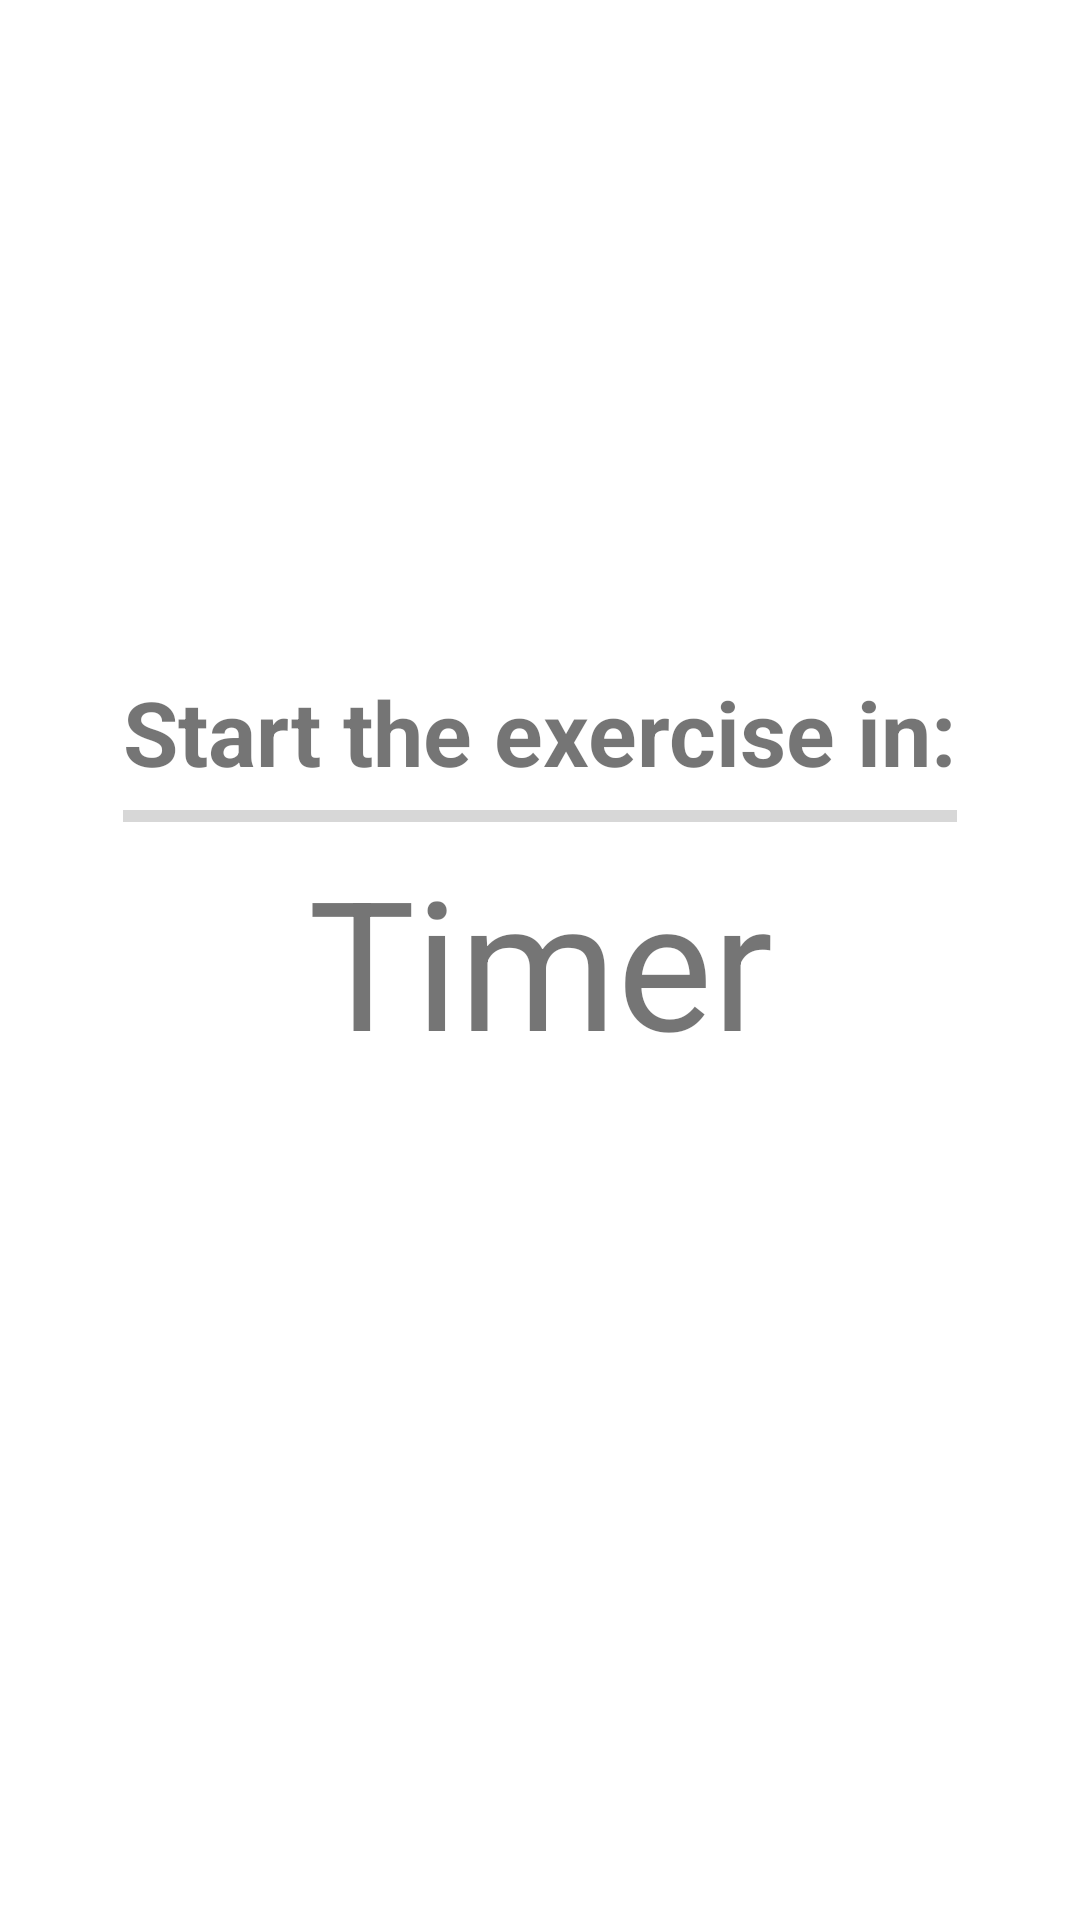

This screen was rendered from an Android layout file. Write that file and the resources it references.
<!-- AndroidManifest.xml: application theme Theme.FitnessApp -->
<!-- res/layout/fragment_countdown.xml -->
<?xml version="1.0" encoding="utf-8"?>
<androidx.constraintlayout.widget.ConstraintLayout xmlns:android="http://schemas.android.com/apk/res/android"
    xmlns:app="http://schemas.android.com/apk/res-auto"
    android:layout_width="match_parent"
    android:layout_height="match_parent">

    <androidx.appcompat.widget.AppCompatImageView
        android:layout_width="0dp"
        android:layout_height="0dp"
        android:scaleType="centerCrop"
        app:layout_constraintBottom_toBottomOf="parent"
        app:layout_constraintEnd_toEndOf="parent"
        app:layout_constraintStart_toStartOf="parent"
        app:layout_constraintTop_toTopOf="parent" />

    <androidx.appcompat.widget.AppCompatTextView
        android:id="@+id/tvCountdownTitle"
        android:layout_width="wrap_content"
        android:layout_height="wrap_content"
        android:text="@string/start_the_exercise_in"
        android:textSize="30sp"
        android:textStyle="bold"
        app:layout_constraintBottom_toTopOf="@+id/pBarCountdown"
        app:layout_constraintEnd_toEndOf="parent"
        app:layout_constraintStart_toStartOf="parent" />

    <androidx.appcompat.widget.AppCompatTextView
        android:id="@+id/tvCountdownTimer"
        android:layout_width="wrap_content"
        android:layout_height="wrap_content"
        android:text="@string/timer"
        android:textSize="60sp"
        app:layout_constraintBottom_toBottomOf="parent"
        app:layout_constraintEnd_toEndOf="parent"
        app:layout_constraintStart_toStartOf="parent"
        app:layout_constraintTop_toTopOf="parent" />

    <ProgressBar
        android:id="@+id/pBarCountdown"
        style="?android:attr/progressBarStyleHorizontal"
        android:layout_width="0dp"
        android:layout_height="wrap_content"
        app:layout_constraintBottom_toTopOf="@+id/tvCountdownTimer"
        app:layout_constraintEnd_toEndOf="@+id/tvCountdownTitle"
        app:layout_constraintStart_toStartOf="@+id/tvCountdownTitle" />

</androidx.constraintlayout.widget.ConstraintLayout>
<!-- resources referenced by this layout -->
<resources>
  <string name="start_the_exercise_in">Start the exercise in:</string>
  <string name="timer">Timer</string>
  <style name="Theme.FitnessApp" parent="Theme.MaterialComponents.DayNight.DarkActionBar">
          
          <item name="colorPrimary">@color/mr_color_primary</item>
          <item name="colorPrimaryVariant">@color/purple_700</item>
          <item name="colorOnPrimary">@color/white</item>
          
          <item name="colorSecondary">@color/teal_200</item>
          <item name="colorSecondaryVariant">@color/teal_700</item>
          <item name="colorOnSecondary">@color/black</item>
          
          <item name="android:statusBarColor" tools:targetApi="l">?attr/colorPrimaryVariant</item>
          
      </style>
  <color name="mr_color_primary">#000000</color>
  <color name="purple_700">#FF3700B3</color>
  <color name="white">#FFFFFFFF</color>
  <color name="teal_200">#FF03DAC5</color>
  <color name="teal_700">#FF018786</color>
  <color name="black">#FF000000</color>
</resources>
